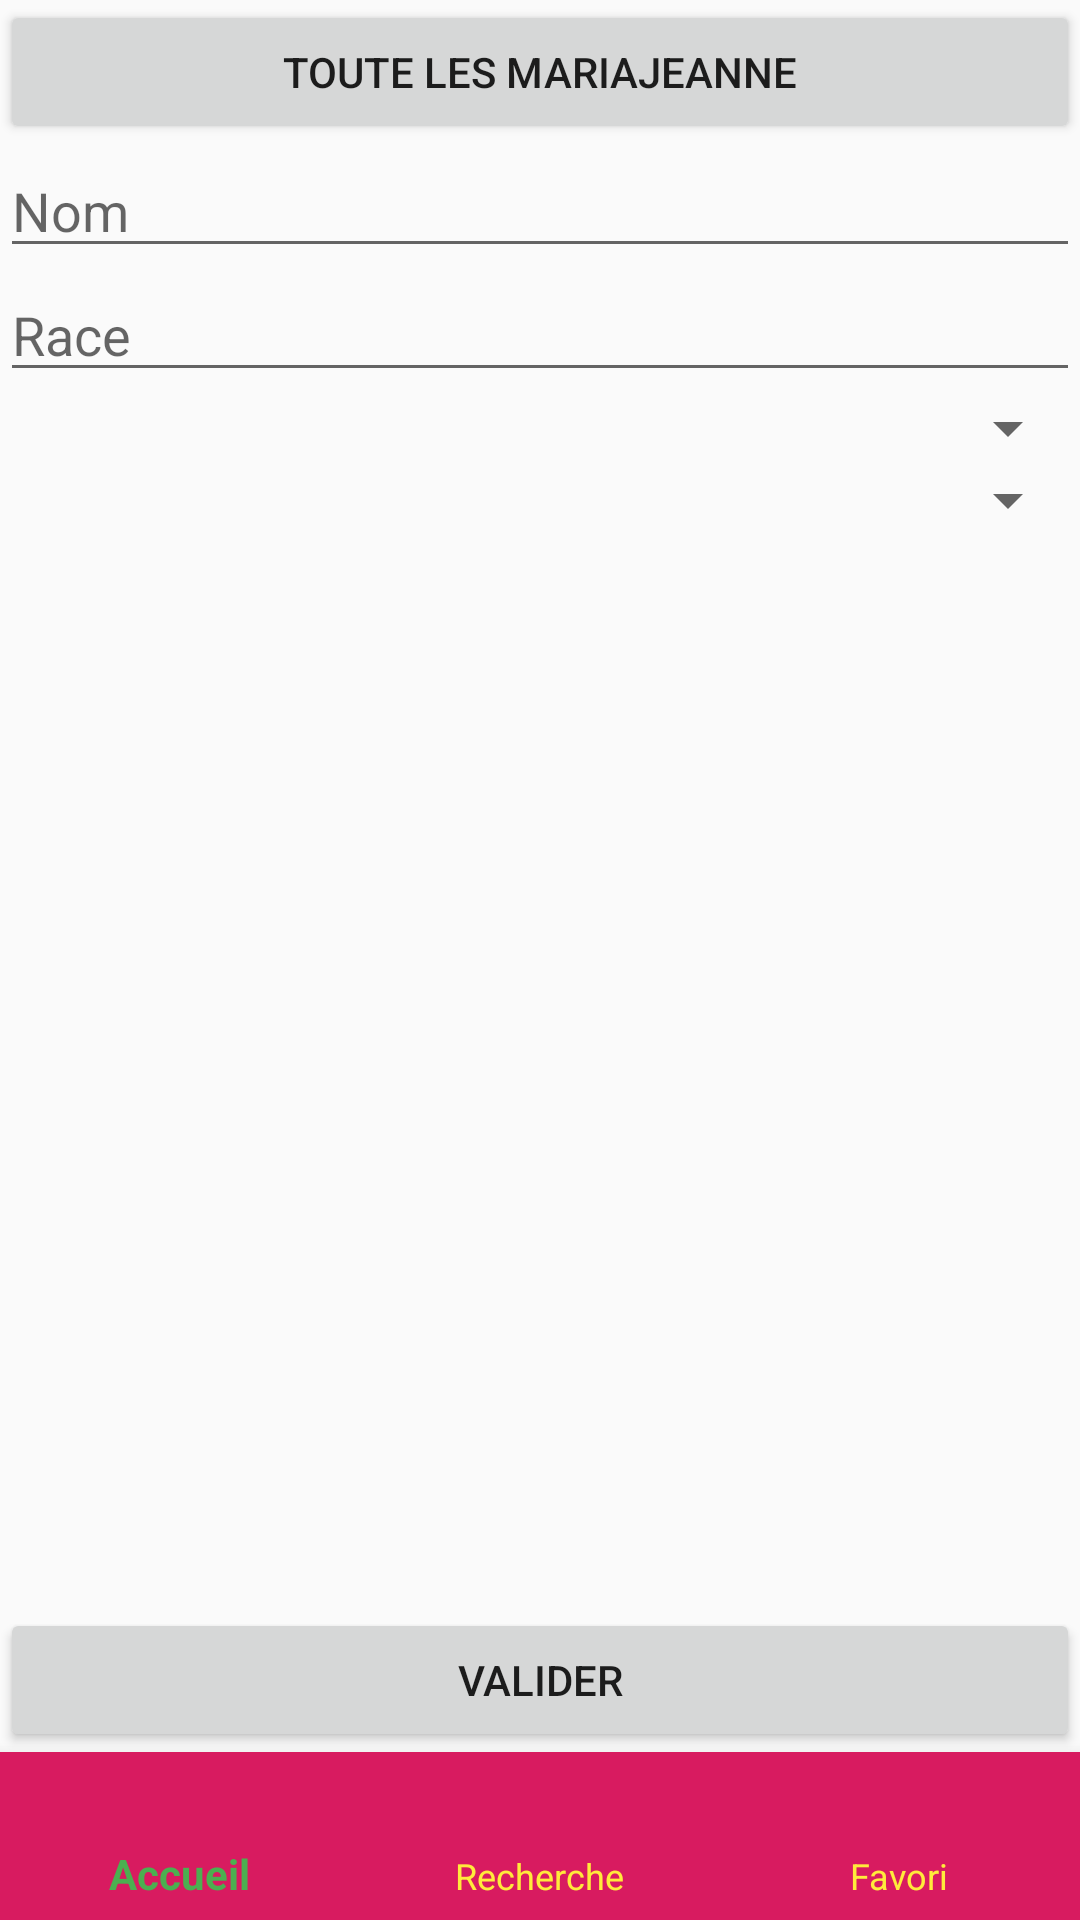

Here is an Android app screen rendered from its layout file. Give the layout XML and the strings, colors and styles it references.
<!-- AndroidManifest.xml: application theme AppTheme -->
<!-- res/layout/activity_research.xml -->
<?xml version="1.0" encoding="utf-8"?>
<android.support.constraint.ConstraintLayout xmlns:android="http://schemas.android.com/apk/res/android"
    xmlns:app="http://schemas.android.com/apk/res-auto"
    xmlns:tools="http://schemas.android.com/tools"
    android:layout_width="match_parent"
    android:layout_height="match_parent"
    tools:context=".views.ResearchActivity">


    <Button
        android:layout_width="match_parent"
        android:layout_height="wrap_content"
        android:id="@+id/research_activity_all_btn"
        android:text="@string/activity_research_all" />
    <EditText
        android:layout_width="match_parent"
        android:layout_height="wrap_content"
        android:id="@+id/research_activity_name_btn"
        app:layout_constraintTop_toBottomOf="@id/research_activity_all_btn"
        android:hint="@string/activity_research_name"/>
    <EditText
        android:layout_width="match_parent"
        android:layout_height="wrap_content"
        android:id="@+id/research_activity_race_btn"
        app:layout_constraintTop_toBottomOf="@id/research_activity_name_btn"
        android:hint="@string/activity_research_race"/>
    <Spinner
        android:layout_width="match_parent"
        android:layout_height="wrap_content"
        android:id="@+id/research_activity_effect_btn"
        app:layout_constraintTop_toBottomOf="@id/research_activity_race_btn"/>
    <Spinner
        android:layout_width="match_parent"
        android:layout_height="wrap_content"
        android:id="@+id/research_activity_flavour_btn"
        app:layout_constraintTop_toBottomOf="@id/research_activity_effect_btn"/>
    <Button
        android:layout_width="match_parent"
        android:layout_height="wrap_content"
        android:id="@+id/research_activity_validate_btn"
        app:layout_constraintBottom_toTopOf="@+id/bottom_navigation_bar"
        android:text="@string/activity_research_validate"/>


    <android.support.design.widget.BottomNavigationView
        android:layout_width="match_parent"
        android:id="@+id/bottom_navigation_bar"
        android:layout_height="wrap_content"
        android:background="@color/colorAccent"
        app:itemIconTint="@drawable/bottom_navigation_colors"
        app:itemTextColor="@drawable/bottom_navigation_colors"
        app:layout_constraintBottom_toBottomOf="parent"
        app:menu="@menu/bottom_navigation_menu" />


</android.support.constraint.ConstraintLayout>
<!-- resources referenced by this layout -->
<resources>
  <color name="colorAccent">#D81B60</color>
  <!-- drawable bottom_navigation_colors (drawable) -->
  <?xml version="1.0" encoding="utf-8"?>
  <selector xmlns:android="http://schemas.android.com/apk/res/android">
      <item
          android:state_checked="true"
          android:color="@color/bn_checked"/>
      <item
          android:state_checked="false"
          android:color="@color/bn_unchecked"/>
  
  </selector>
  <string name="activity_research_all">Toute les mariaJEANNE</string>
  <string name="activity_research_name">Nom</string>
  <string name="activity_research_race">Race</string>
  <string name="activity_research_validate">Valider</string>
  <style name="AppTheme" parent="Theme.AppCompat.Light.DarkActionBar">
          
          <item name="colorPrimary">@color/colorPrimary</item>
          <item name="colorPrimaryDark">@color/colorPrimaryDark</item>
          <item name="colorAccent">@color/bn_checked</item>
      </style>
  <color name="bn_checked">#4CAF50</color>
  <color name="bn_unchecked">#FFEB3B</color>
  <color name="colorPrimary">#008577</color>
  <color name="colorPrimaryDark">#00574B</color>
</resources>
